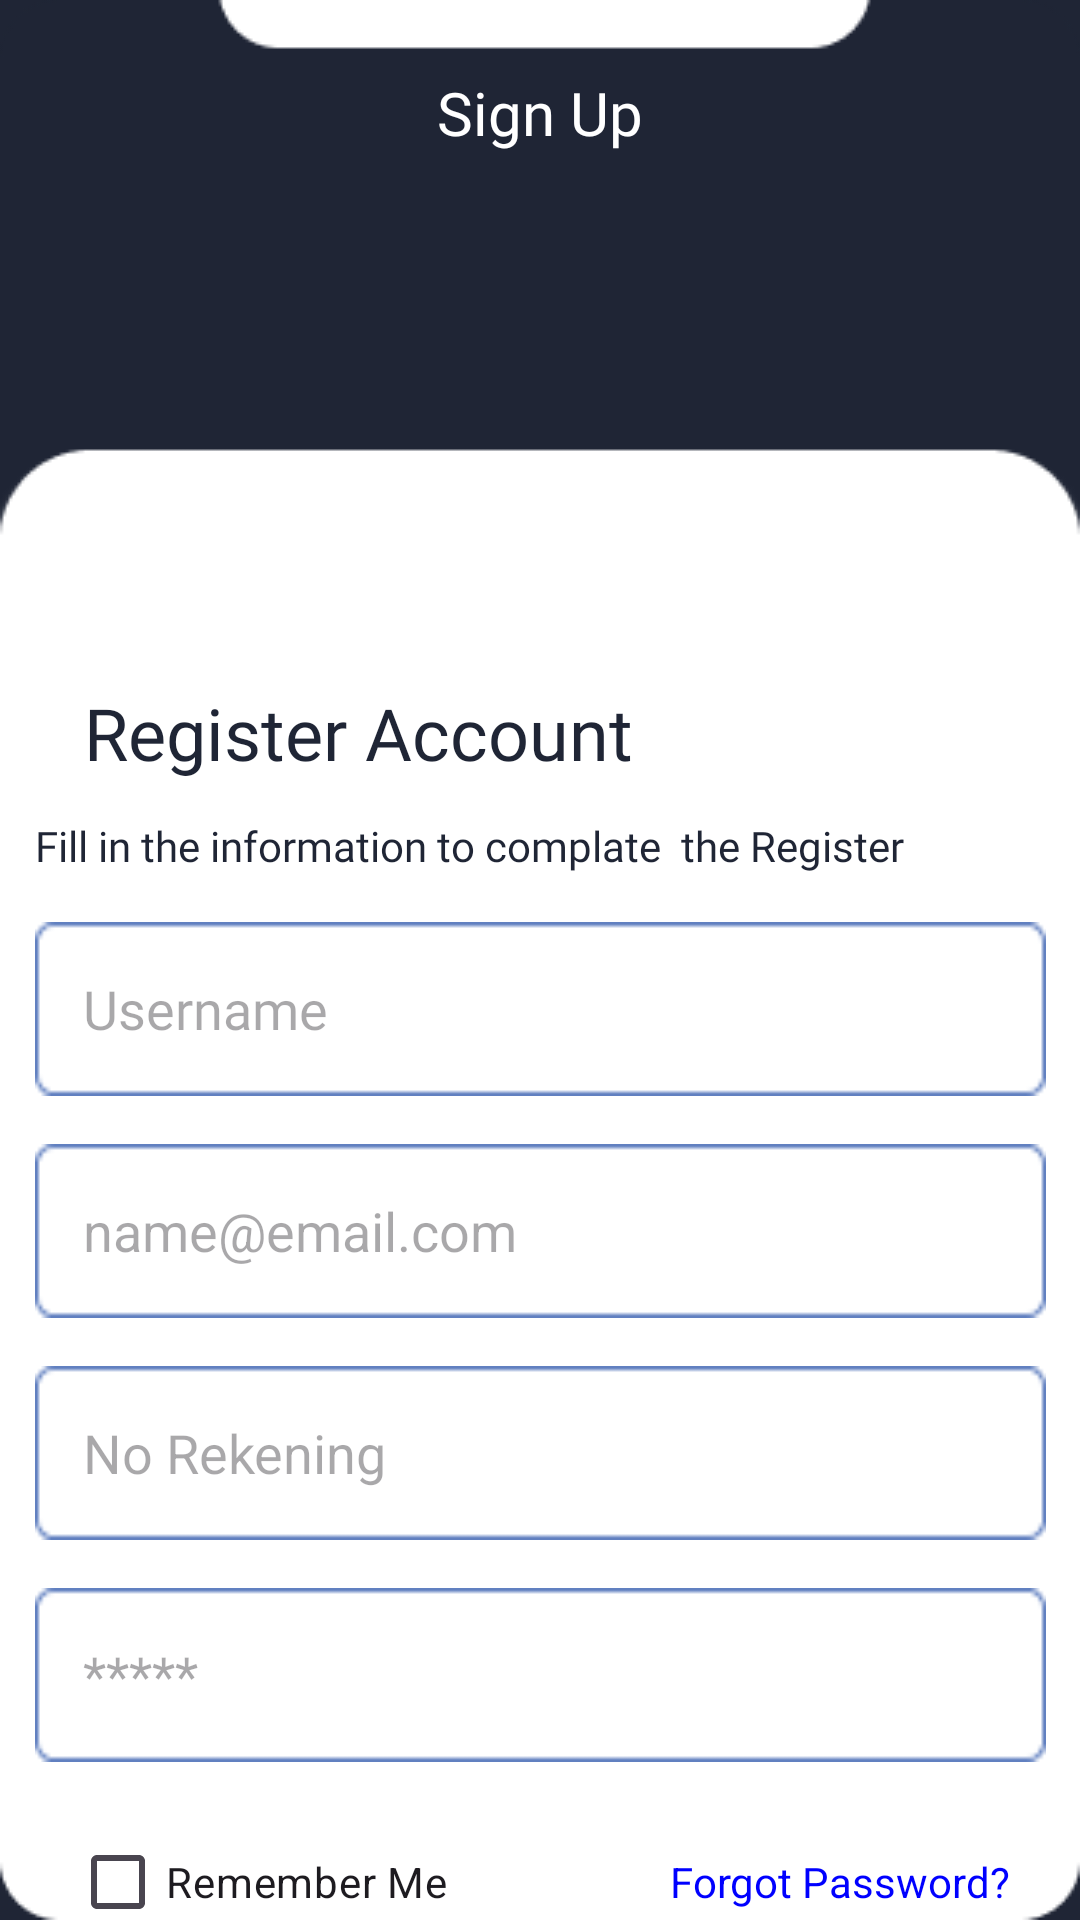

Produce the Android XML layout that renders to this screen, including the resource entries it uses.
<!-- AndroidManifest.xml: application theme Theme.TwoBank -->
<!-- res/layout/activity_register.xml -->
<?xml version="1.0" encoding="utf-8"?>
<androidx.constraintlayout.widget.ConstraintLayout xmlns:android="http://schemas.android.com/apk/res/android"
    xmlns:app="http://schemas.android.com/apk/res-auto"
    xmlns:tools="http://schemas.android.com/tools"
    android:layout_width="match_parent"
    android:layout_height="match_parent"
    android:background="@drawable/bglogin"
    tools:context=".RegisterActivity">

    
    <ImageView
        android:id="@+id/backButton"
        android:layout_width="wrap_content"
        android:layout_height="wrap_content"
        android:src="@drawable/ic_back"
        android:layout_marginTop="24dp"
        android:layout_marginStart="16dp"
        app:layout_constraintStart_toStartOf="parent"
        app:layout_constraintTop_toTopOf="parent"
        android:contentDescription="Back Button" />

    <TextView
        android:id="@+id/loginTitle"
        android:layout_width="wrap_content"
        android:layout_height="wrap_content"
        android:text="Sign Up"
        android:textSize="20sp"
        android:layout_marginTop="24dp"
        android:textColor="@color/white"
        android:fontFamily="@font/interbold"
        app:layout_constraintStart_toStartOf="parent"
        app:layout_constraintEnd_toEndOf="parent"
        app:layout_constraintTop_toTopOf="parent"
        app:layout_constraintHorizontal_bias="0.5" />

    

    <TextView
        android:id="@+id/welcomeText"
        android:layout_width="wrap_content"
        android:layout_height="wrap_content"
        android:layout_marginTop="228dp"
        android:fontFamily="@font/interblack"
        android:text="Register Account"
        android:textAlignment="viewStart"
        android:textColor="#1F2535"
        android:textSize="24sp"
        app:layout_constraintEnd_toEndOf="parent"
        app:layout_constraintHorizontal_bias="0.158"
        app:layout_constraintStart_toStartOf="parent"
        app:layout_constraintTop_toTopOf="parent" />

    <TextView
        android:id="@+id/textaja"
        android:layout_width="337dp"
        android:layout_height="wrap_content"
        android:layout_marginTop="12dp"
        android:fontFamily="@font/intermedium"
        android:text="Fill in the information to complate  the Register"
        android:textColor="#1F2535"
        app:layout_constraintEnd_toEndOf="parent"
        app:layout_constraintStart_toStartOf="parent"
        app:layout_constraintTop_toBottomOf="@+id/welcomeText" />

    <EditText
        android:id="@+id/usernameEditText"
        android:layout_width="337dp"
        android:layout_height="58dp"
        android:layout_marginTop="16dp"
        android:hint="Username"
        android:fontFamily="@font/intermedium"
        android:paddingStart="16dp"
        android:paddingEnd="16dp"
        android:background="@drawable/bgform"
        app:layout_constraintEnd_toEndOf="parent"
        app:layout_constraintStart_toStartOf="parent"
        app:layout_constraintTop_toBottomOf="@+id/textaja" />
    <EditText
        android:id="@+id/emailEditText"
        android:layout_width="337dp"
        android:layout_height="58dp"
        android:hint="name@email.com"
        android:paddingStart="16dp"
        android:paddingEnd="16dp"
        android:background="@drawable/bgform"
        app:layout_constraintTop_toBottomOf="@+id/usernameEditText"
        app:layout_constraintStart_toStartOf="parent"
        app:layout_constraintEnd_toEndOf="parent"
        app:layout_constraintVertical_chainStyle="packed"
        android:layout_marginTop="16dp" />

    <EditText
        android:id="@+id/norekEditText"
        android:layout_width="337dp"
        android:layout_height="58dp"
        android:hint="No Rekening"
        android:paddingStart="16dp"
        android:paddingEnd="16dp"
        android:background="@drawable/bgform"
        app:layout_constraintTop_toBottomOf="@+id/emailEditText"
        app:layout_constraintStart_toStartOf="parent"
        app:layout_constraintEnd_toEndOf="parent"
        app:layout_constraintVertical_chainStyle="packed"
        android:layout_marginTop="16dp" />

    <EditText
        android:id="@+id/passwordEditText"
        android:layout_width="337dp"
        android:layout_height="58dp"
        android:hint="*****"
        android:paddingStart="16dp"
        android:paddingEnd="16dp"
        android:background="@drawable/bgform"
        app:layout_constraintTop_toBottomOf="@+id/norekEditText"
        app:layout_constraintStart_toStartOf="parent"
        app:layout_constraintEnd_toEndOf="parent"
        app:layout_constraintVertical_chainStyle="packed"
        android:layout_marginTop="16dp" />

    <RelativeLayout
        android:id="@+id/relative"
        android:layout_width="wrap_content"
        android:layout_height="wrap_content"
        app:layout_constraintTop_toBottomOf="@+id/passwordEditText"
        app:layout_constraintEnd_toEndOf="parent"
        app:layout_constraintStart_toStartOf="parent"
        android:layout_marginTop="16dp">

        <CheckBox
            android:id="@+id/rememberMeCheckbox"
            android:layout_width="wrap_content"
            android:layout_height="48dp"
            android:text="Remember Me"
            android:layout_marginEnd="74dp"
            android:layout_centerVertical="true" />

        <TextView
            android:id="@+id/forgotPasswordText"
            android:layout_width="wrap_content"
            android:layout_height="wrap_content"
            android:text="Forgot Password?"
            android:textColor="#0000FF"
            android:layout_toEndOf="@+id/rememberMeCheckbox"
            android:layout_centerVertical="true" />
    </RelativeLayout>











    <Button
        android:id="@+id/registerButton"
        android:layout_width="340dp"
        android:layout_height="70dp"
        android:text="Sign Up"
        android:textSize="12pt"
        android:textColor="@color/white"
        app:layout_constraintTop_toBottomOf="@+id/relative"
        app:layout_constraintStart_toStartOf="parent"
        app:layout_constraintEnd_toEndOf="parent"/>

</androidx.constraintlayout.widget.ConstraintLayout>
<!-- resources referenced by this layout -->
<resources>
  <!-- drawable bgform: png bitmap (drawable, 466 bytes) -->
  <!-- drawable bglogin: png bitmap (drawable, 4227 bytes) -->
  <!-- drawable btnsingup: png bitmap (drawable, 1421 bytes) -->
  <style name="Theme.TwoBank" parent="Base.Theme.TwoBank" />
  <style name="Base.Theme.TwoBank" parent="Theme.Material3.DayNight.NoActionBar">
          
          
  
          
          <item name="colorPrimary">#1F2535</item>
          <item name="android:windowBackground">#1F2535</item>
      </style>
  <!-- not gathered from this repository: default colours our renderer supplied (Android Studio template values) -->
  <color name="white">#FFFFFFFF</color>
</resources>
